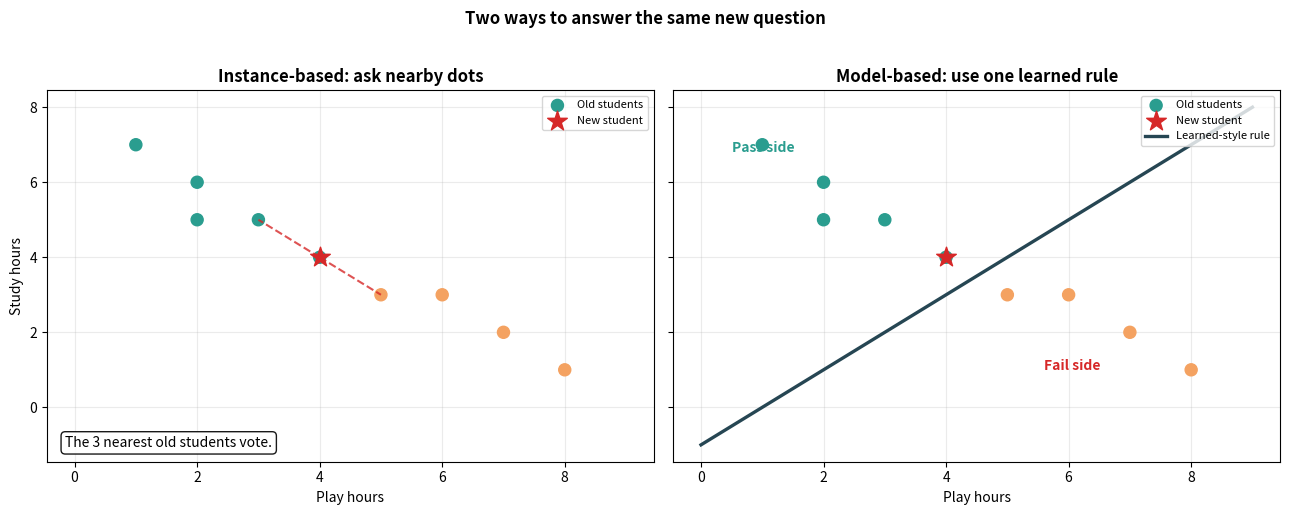

Write Python code to recreate this figure.
import numpy as np
import matplotlib.pyplot as plt

# Each old student is one dot. 1 means Pass; 0 means Fail.
play_hours = np.array([1, 2, 2, 3, 4, 5, 6, 7, 8])
study_hours = np.array([7, 6, 5, 5, 4, 3, 3, 2, 1])
passed = np.array([1, 1, 1, 1, 1, 0, 0, 0, 0])
colors = np.where(passed == 1, '#2a9d8f', '#f4a261')
new_student = np.array([4.0, 4.0])
old_students = np.column_stack([play_hours, study_hours])

# Instance-based method: find the 3 closest old students.
distances = np.linalg.norm(old_students - new_student, axis=1)
nearest = np.argsort(distances)[:3]

fig, axes = plt.subplots(1, 2, figsize=(13, 5), sharex=True, sharey=True)
for ax in axes:
    ax.scatter(play_hours, study_hours, c=colors, s=75, label='Old students', zorder=2)
    ax.scatter(*new_student, marker='*', s=220, color='#d62828', label='New student', zorder=3)
    ax.set_xlabel('Play hours')
    ax.grid(alpha=0.25)
axes[0].set_ylabel('Study hours')

# Left: point to nearby examples.
for index in nearest:
    axes[0].plot([new_student[0], play_hours[index]], [new_student[1], study_hours[index]],
                 '--', color='#d62828', alpha=0.8)
axes[0].set_title('Instance-based: ask nearby dots', weight='bold')
axes[0].text(0.03, 0.04, 'The 3 nearest old students vote.', transform=axes[0].transAxes,
             bbox=dict(boxstyle='round', facecolor='white', alpha=0.9))

# Right: show one simple learned-style boundary.
boundary_x = np.linspace(0, 9, 100)
axes[1].plot(boundary_x, boundary_x - 1, color='#264653', linewidth=2.4, label='Learned-style rule')
axes[1].text(0.5, 6.8, 'Pass side', color='#2a9d8f', weight='bold')
axes[1].text(5.6, 1.0, 'Fail side', color='#d62828', weight='bold')
axes[1].set_title('Model-based: use one learned rule', weight='bold')

axes[0].legend(loc='upper right', fontsize=8)
axes[1].legend(loc='upper right', fontsize=8)
plt.suptitle('Two ways to answer the same new question', weight='bold', y=1.02)
plt.tight_layout()
plt.show()

old_students = np.column_stack([play_hours, study_hours])
new_student = np.array([4.0, 4.0])
k = 3
distances = np.linalg.norm(old_students - new_student, axis=1)
nearest = np.argsort(distances)[:k]
vote = passed[nearest].mean()
print('Nearest students:', nearest)
print('Prediction:', 'Pass' if vote >= 0.5 else 'Fail')

def simple_rule(play, study):
    return study - play + 1

score = simple_rule(*new_student)
print('Rule score:', score)
print('Prediction:', 'Pass' if score >= 0 else 'Fail')
